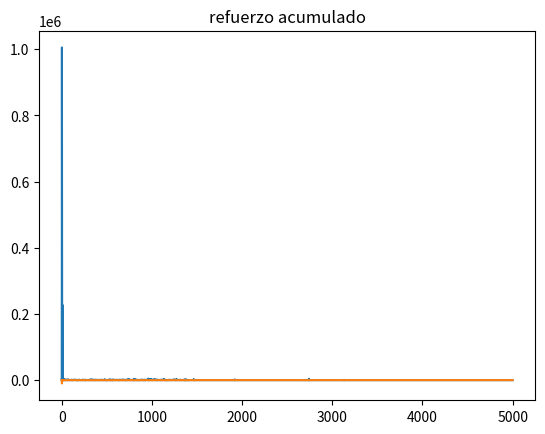

This figure's Python source:
import numpy as np
from time import sleep
import matplotlib.pyplot as plt

rows = 6
cols = 9
start = (2,0)
goal = (0,8)
blocks = [(1,1),(2,1),(3,1),(4,1),(5,1)]

BEHAVIORS = ('U','D','L','R')


class Environment:
    def __init__(self):
        self.rows = rows
        self.cols = cols
        self.start = start
        self.goal = goal
        self.blocks = blocks
        self.state = self.start
    def next_state(self,behavior):
        r = self.state[0]
        c = self.state[1]
        if behavior == 'U':
            r -=1
        elif behavior == 'D':
            r +=1
        elif behavior == 'L':
            c -=1
        elif behavior == 'R':
            c +=1

        if (0 <= r <= self.rows-1 and 0 <= c <= self.cols-1):
            if (r,c) not in blocks:
                self.state = (r,c)
        return self.state

    def give_reward(self):
        return 1 if self.state==self.goal else -.01

    def reset(self):
        self.state = self.start
    def choose_initial_state_behavior(self):#exploring starts
        s_r = np.random.choice(self.rows) #state_row
        s_c = np.random.choice(self.cols) #state_col
        while (s_r,s_c) in self.blocks:
            s_r = np.random.choice(self.rows)
            s_c = np.random.choice(self.cols)
        b = np.random.choice(BEHAVIORS)
        self.state = (s_r,s_c)
        self.start = self.state
        return (s_r,s_c),b


class MCAgent:
    def __init__(self,env,learning_rate,gamma):
        self.lr = learning_rate
        self.gamma = gamma
        self.Q = {}
        #self.returns = {}

        self.env = env
        self.agent_state = self.env.state
        self.accumulated_reward = 0
        for r in range(self.env.rows):
            for c in range(self.env.cols):
                self.Q[(r,c)] = {}
                #self.returns[(r,c)] = {}
                for b in BEHAVIORS:
                    self.Q[(r,c)][b] = 0#1:avg G,number
                    #self.returns[(r,c)][b] =

    def get_best_action(self,s):
        best_behavior = None
        best_value = float('-inf')
        for b in BEHAVIORS:
            if self.Q[s][b]>best_value:
                best_value = self.Q[s][b]
                best_behavior = b
        return best_behavior,best_value

    def explore(self,behavior,eps=0.5):
        p = np.random.random()
        if p<eps:
            return np.random.choice(BEHAVIORS)
        else:
            return behavior
    def learn(self,episode,eps):
        G = 0
        first = True
        for i,(s,b,r) in enumerate(reversed(episode)):
            #if i==1:
                #print('last b-state value',s,self.Q[s][b])
                #first = False
            v_s = self.Q[s][b]
            self.Q[s][b] += self.lr*(G - v_s)
            G = r + self.gamma*G
            #self.
#        nextState = self.env.next_state(b)
#        self.agent_state = nextState
#        reward = self.env.give_reward()
#        self.accumulated_reward += reward
#        if self.env.state != self.env.goal:
#            nextBehavior,nextQValue = self.get_best_action(nextState)
#            nextBehavior = self.explore(nextBehavior,eps)
#            self.Q[s][b] = self.Q[s][b] + self.lr*(reward +self.gamma*nextQValue - self.Q[s][b])
#        else:
#            self.Q[s][b] = self.Q[s][b] + self.lr*(reward - self.Q[s][b])

    def reset(self):
        self.accumulated_reward = 0
        #self.agent_state
        #if s == self.env.goal:
            #print('s',s,'goal!!!!')
        #print('b',b)
        #sleep(.1)
        #print('s',s)
        #print('tupla',(reward +self.gamma*nextQValue - self.Q[s][b]))


env = Environment()
lr = 0.001 
a = MCAgent(env,lr,0.9)
print('lr:',lr)
num_episodes = 5000
eps = 0.2
t = 1
episodes = []
accumulated_rewards = []

def test(env,agent,initial_state=(2,3),eps=0.01):
    s = initial_state
    env.state = s
    env.start = s
    a.reset()
    a.agent_state = s
    #print('s',first_state,'b',first_behavior)
    r = env.give_reward()
    #s_b_r_list = [(first_state,first_behavior,0)]
    #it_ep = 0
    episode = []
    last_state = None
    current_state = s
    while env.state != env.goal:
        #print('it of ep',it_ep)
        #it_ep +=1
        b,v = a.get_best_action(s)
        b = a.explore(b,eps)
        #a.learn(s,b,eps)
#        print('s',s)
        env.next_state(b)
#        last_state = current_state
#        current_state = env.state
#        if last_state == current_state:
#            break
        r = env.give_reward()
        a.accumulated_reward += r
        #s_prime = env.state

        #s_b_r_list.append((s_prime,b,r))
        s = env.state
        a.agent_state = s
        episode.append(s)

    return episode


for it in range(num_episodes):

    env.reset()
    a.reset()

    #print('it',it)
    first_state,first_behavior = env.choose_initial_state_behavior()
    s = env.start
    episode = [first_state]
    a.agent_state = first_state
    #print('s',first_state,'b',first_behavior)
    r = env.give_reward()
    s_b_r_list = [(first_state,first_behavior,0)]
    it_ep = 0
    while env.state != env.goal:
        #print('it of ep',it_ep)
        #it_ep +=1
        b,v = a.get_best_action(s)
        b = a.explore(b,eps/t)
        #a.learn(s,b,eps)
        #print('s',s,'b',b)
        env.next_state(b)
        r = env.give_reward()
        s_b_r_list.append((s,b,r))
        a.accumulated_reward += r
        s_prime = env.state


        s = s_prime
        a.agent_state = s
        episode.append(s)
    #print('(0,7)',a.Q[(0,7)])
    #print('(1,7)',a.Q[(1,7)])
    #print('(1,8)',a.Q[(1,8)])
    #print('it',it)
    episode = test(env,a)
    #if len(episode)<=30:

    a.learn(s_b_r_list,eps/t)
    episodes.append(len(episode))
    accumulated_rewards.append(a.accumulated_reward)
    if it%50 == 0 and it != 0:
        t +=.1
        #print('length of episode',len(episode))
        print(it,'len test episode --->',len(episode))
        if len(episode)<=30:
            print(episode)
        #np.mean(episodes[it:])
        print('accumulated reward',a.accumulated_reward)
        print('eps',eps/t)
        #sleep(1)
        try:
            print(episodes[-1])
        except:
            pass
plt.plot([x for x in range(num_episodes)],episodes)
plt.title('longitud de episodios')
plt.show()
plt.plot([x for x in range(num_episodes)],accumulated_rewards)
plt.title('refuerzo acumulado')
plt.show()
print('fin')
test(env,a)
